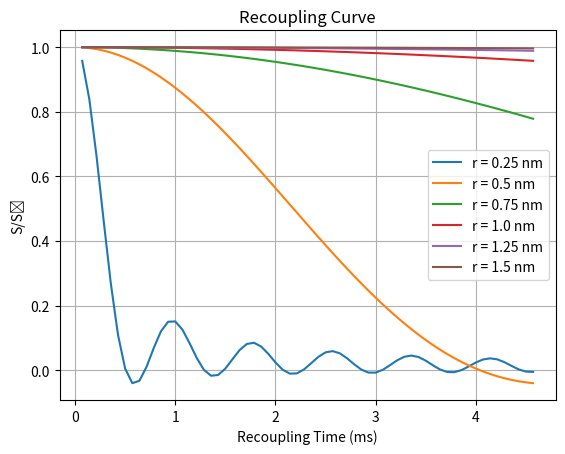
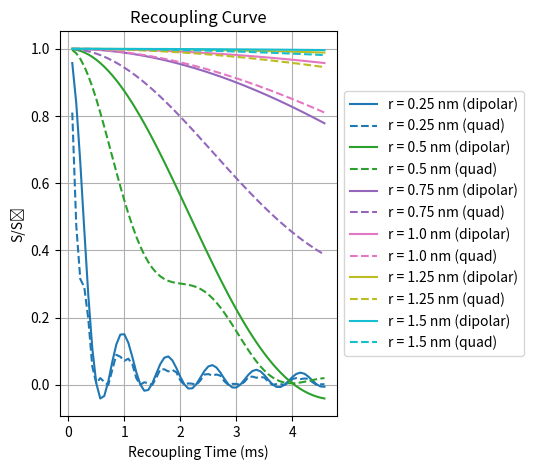

These figures' Python source, in order:
import numpy as np
import matplotlib.pyplot as plt
from scipy.special import jv  # Bessel function of the first kind



def redor_curve(r, spin_speed, N):
    """
    Calculate the recoupling curve for a given internuclear distance and spinning speed.
    
    Parameters:
    r (float): Internuclear distance in nm.
    spin_speed (float): Spinning speed in Hz.
    N (array-like): Array of rotor cycles.
    
    Returns:
    tuple: Recoupling times and normalized signal intensities.
    """
    # Convert internuclear distance to meters
    R = r * 1e-9  # nm to m
    mu = 4 * np.pi * 1e-7  # magnetic constant (H/m)
    gamma_7Li = 103.962e6  # rad/(s*T)
    gamma_F19 = 251.662e6  # rad/(s*T)
    h_bar = 1.05457e-34  # J*s

    # Calculate dipolar coupling constant
    D = mu * gamma_7Li * gamma_F19 * h_bar / (8 * np.pi**2 * R**3)
    #print(f"Internuclear distance: {r} nm, Dipolar coupling D: {D:.2e} Hz")
    # Calculate recoupling time
    Tr = 1 / spin_speed  # rotor period in seconds
    NTr = Tr * N  # recoupling time
    _lambda = N * Tr * D

    # Calculate Bessel function
    S_S0 = np.sqrt(1/8) * np.pi * jv(0.25, np.sqrt(2) * _lambda) * jv(-0.25, np.sqrt(2) * _lambda)

    #relative difference
    # rd = 1 - (jv(0, np.sqrt(2)*_lambda))**2
    # for k in range(1, 11):
    #     rd += 2/(16*k**2 - 1) * (jv(k, np.sqrt(2)*_lambda))**2

    # S_S0 = 1 - rd
    return NTr, S_S0


def DeltaS_quadrupolar(r, spin_speed, N, Nterms=10):

    # Convert internuclear distance to meters
    R = r * 1e-9  # nm to m
    mu = 4 * np.pi * 1e-7  # magnetic constant (H/m)
    gamma_7Li = 103.962e6  # rad/(s*T)
    gamma_F19 = 251.662e6  # rad/(s*T)
    h_bar = 1.05457e-34  # J*s

    # Calculate dipolar coupling constant
    D = mu * gamma_7Li * gamma_F19 * h_bar / (8 * np.pi**2 * R**3)
    #print(f"Internuclear distance: {r} nm, Dipolar coupling D: {D:.2e} Hz")
    # Calculate recoupling time
    Tr = 1 / spin_speed  # rotor period in seconds
    NTr = Tr * N  # recoupling time
    _lambda = N * Tr * D

    I = 1.5 # Spin quantum number for 7Li
    rd = 0
    for m in np.arange(-I, I+1):
        rd += 1 - (jv(0, 2*np.sqrt(2)*np.abs(m)*_lambda))**2
        for k in range(1, Nterms+1):
            rd += 2/(16*k**2 - 1) * (jv(k, 2*np.sqrt(2)*np.abs(m)*_lambda))**2
    rd = rd/(2*I + 1)


    S_S0 = 1 - rd
    return NTr, S_S0
    


if __name__ == "__main__":
    plt.figure(1)
    for r in np.arange(0.25, 1.51, 0.25):  # Example range of internuclear distances
        
        # r:  internuclear distance in nm
        spin_speed = 14000  # spinning speed in Hz
        N = np.arange(1, 65)  # rotor cycles from 1 to 100

        NTr, S_S0 = redor_curve(r, spin_speed, N)

        # ====== Plot ===========
        plt.plot(NTr*1000, S_S0, label=f"r = {r} nm")
    plt.xlabel('Recoupling Time (ms)')
    plt.ylabel('S/S₀')
    plt.title('Recoupling Curve')
    plt.grid(True)
    plt.legend()
    plt.show()


    plt.figure(2)
    colors = plt.cm.tab10(np.linspace(0, 1, 6))  # Create color palette for 6 unique colors
    
    for i, r in enumerate(np.arange(0.25, 1.51, 0.25)):  
        spin_speed = 14000  
        N = np.arange(1, 65)  

        NTr, S_S0 = redor_curve(r, spin_speed, N)
        plt.plot(NTr*1000, S_S0, color=colors[i], label=f"r = {r} nm (dipolar)")
        
        NTr_q, S_S0_q = DeltaS_quadrupolar(r, spin_speed, N)
        plt.plot(NTr_q*1000, S_S0_q, '--', color=colors[i], label=f"r = {r} nm (quad)")
    
    plt.xlabel('Recoupling Time (ms)')
    plt.ylabel('S/S₀')
    plt.title('Recoupling Curve')
    plt.grid(True)
    plt.legend(loc='center left', bbox_to_anchor=(1, 0.5))
    plt.tight_layout(rect=[0, 0, 0.85, 1])
    plt.show()
